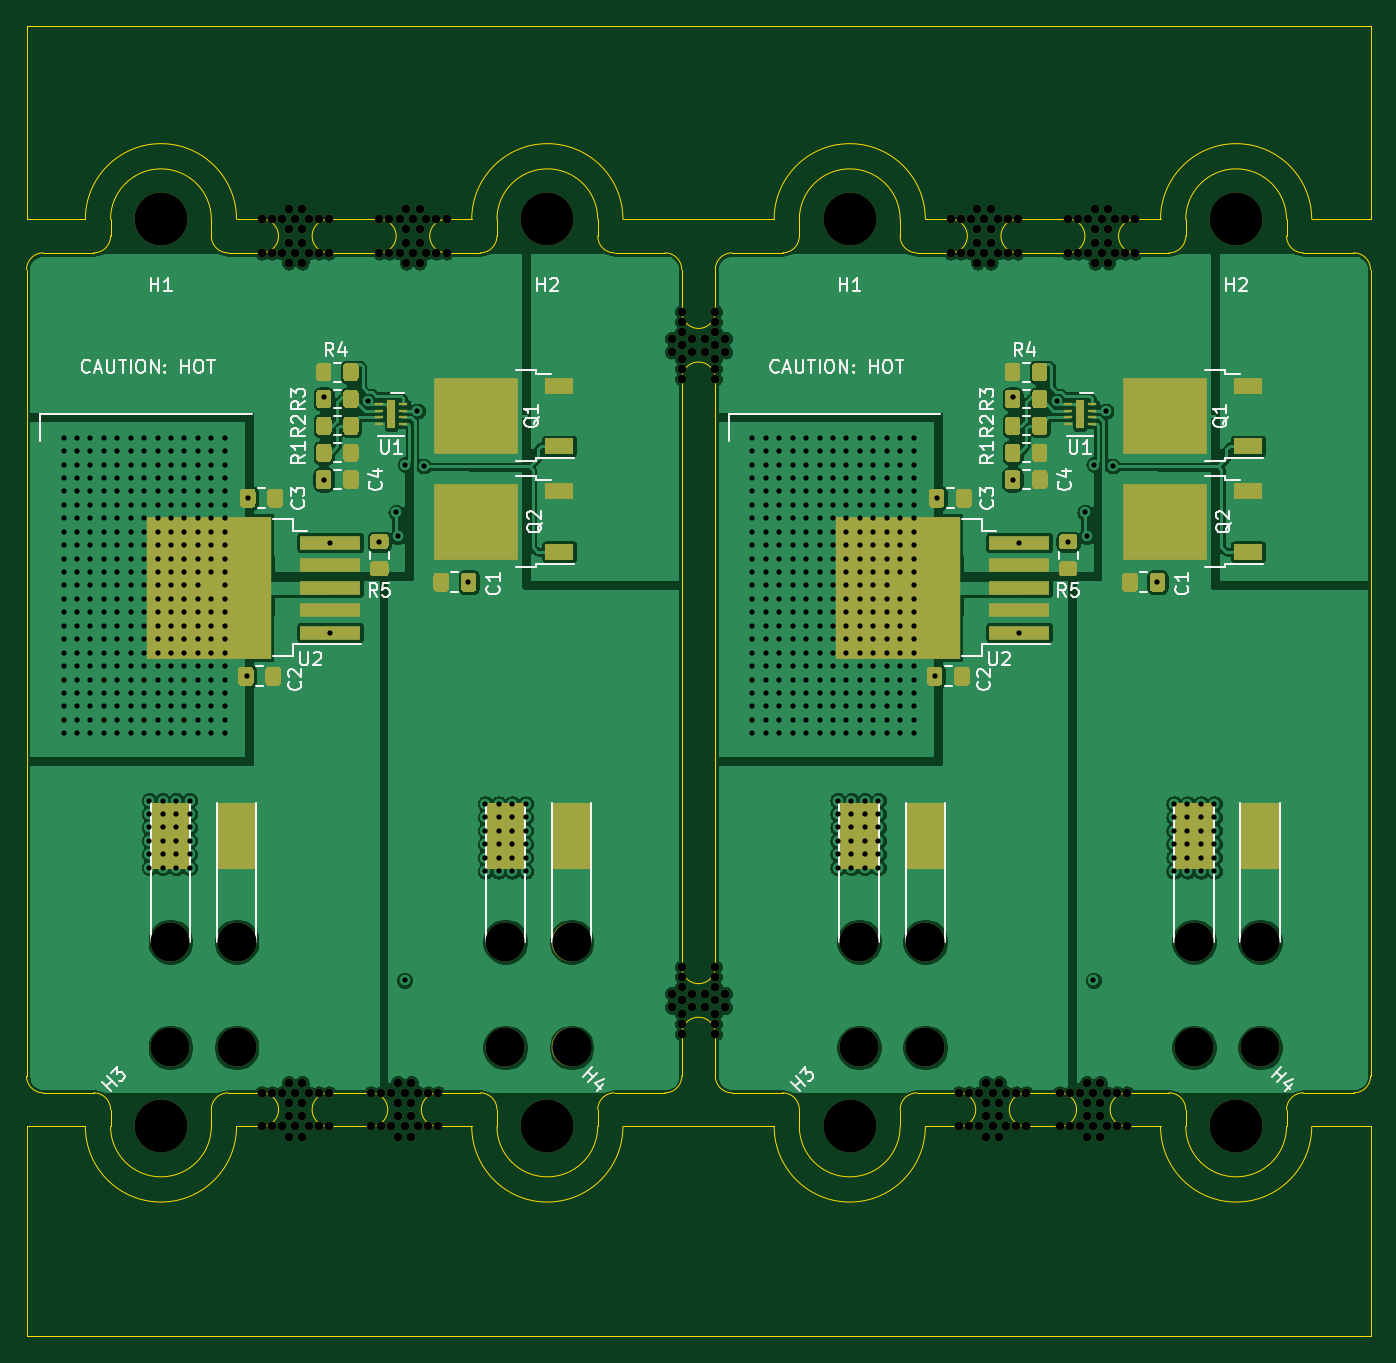
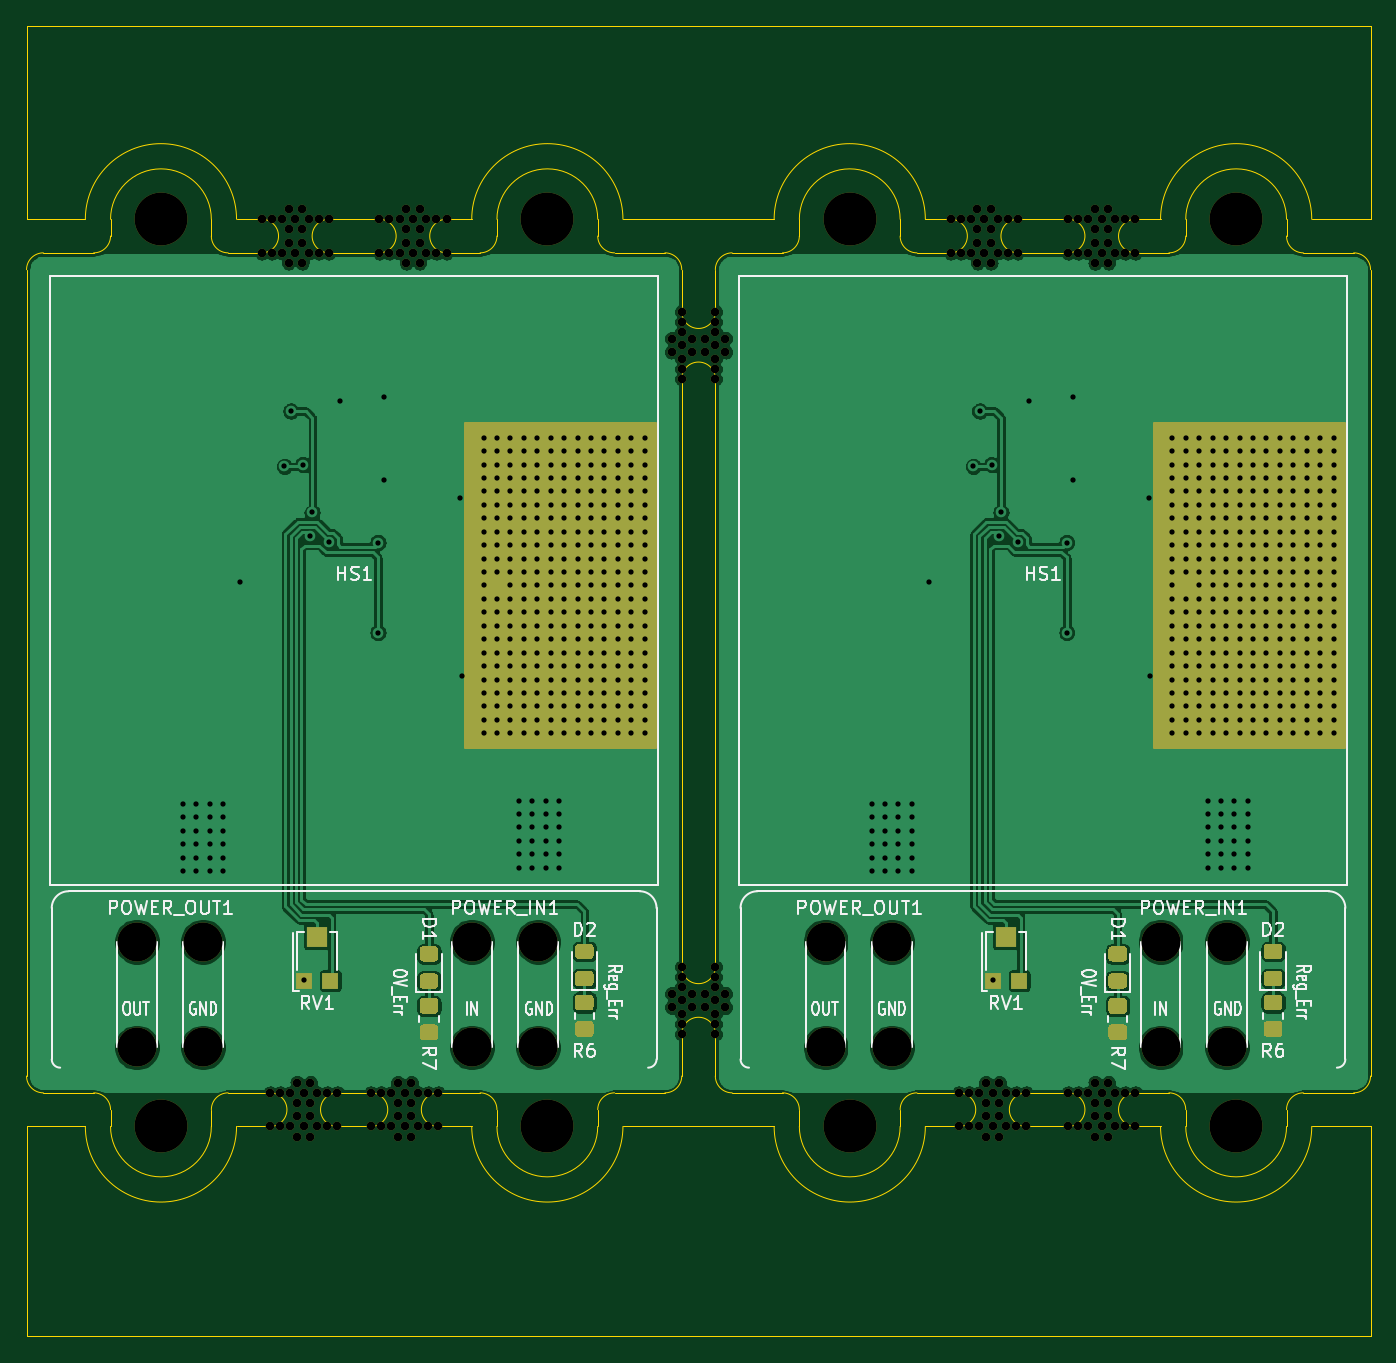
Circuit board: 11 layer files. Board 101.6 x 99.1 mm.
- bottom_copper: panelized-B_Cu.gbr (173211 bytes)
- bottom_mask: panelized-B_Mask.gbr (13845 bytes)
- paste: panelized-B_Paste.gbr (6397 bytes)
- bottom_silk: panelized-B_SilkS.gbr (31771 bytes)
- outline: panelized-Edge_Cuts.gbr (8528 bytes)
- top_copper: panelized-F_Cu.gbr (242107 bytes)
- top_mask: panelized-F_Mask.gbr (21501 bytes)
- paste: panelized-F_Paste.gbr (15279 bytes)
- top_silk: panelized-F_SilkS.gbr (30039 bytes)
- drill: panelized-NPTH.drl (3477 bytes)
- drill: panelized-PTH.drl (9486 bytes)

=== bottom_copper: panelized-B_Cu.gbr (173211 bytes, source omitted) ===
=== bottom_mask: panelized-B_Mask.gbr (13845 bytes, source omitted) ===
=== paste: panelized-B_Paste.gbr ===
%TF.GenerationSoftware,KiCad,Pcbnew,(5.1.9-0-10_14)*%
%TF.CreationDate,2021-02-28T00:18:14+08:00*%
%TF.ProjectId,panelized,70616e65-6c69-47a6-9564-2e6b69636164,rev?*%
%TF.SameCoordinates,Original*%
%TF.FileFunction,Paste,Bot*%
%TF.FilePolarity,Positive*%
%FSLAX46Y46*%
G04 Gerber Fmt 4.6, Leading zero omitted, Abs format (unit mm)*
G04 Created by KiCad (PCBNEW (5.1.9-0-10_14)) date 2021-02-28 00:18:14*
%MOMM*%
%LPD*%
G01*
G04 APERTURE LIST*
%ADD10R,1.200000X1.200000*%
%ADD11R,1.600000X1.500000*%
G04 APERTURE END LIST*
%TO.C,R6*%
G36*
G01*
X93911000Y-125384000D02*
X94811002Y-125384000D01*
G75*
G02*
X95061001Y-125633999I0J-249999D01*
G01*
X95061001Y-126334001D01*
G75*
G02*
X94811002Y-126584000I-249999J0D01*
G01*
X93911000Y-126584000D01*
G75*
G02*
X93661001Y-126334001I0J249999D01*
G01*
X93661001Y-125633999D01*
G75*
G02*
X93911000Y-125384000I249999J0D01*
G01*
G37*
G36*
G01*
X93911000Y-123384000D02*
X94811002Y-123384000D01*
G75*
G02*
X95061001Y-123633999I0J-249999D01*
G01*
X95061001Y-124334001D01*
G75*
G02*
X94811002Y-124584000I-249999J0D01*
G01*
X93911000Y-124584000D01*
G75*
G02*
X93661001Y-124334001I0J249999D01*
G01*
X93661001Y-123633999D01*
G75*
G02*
X93911000Y-123384000I249999J0D01*
G01*
G37*
%TD*%
%TO.C,D2*%
G36*
G01*
X94811001Y-120699000D02*
X93910999Y-120699000D01*
G75*
G02*
X93661000Y-120449001I0J249999D01*
G01*
X93661000Y-119798999D01*
G75*
G02*
X93910999Y-119549000I249999J0D01*
G01*
X94811001Y-119549000D01*
G75*
G02*
X95061000Y-119798999I0J-249999D01*
G01*
X95061000Y-120449001D01*
G75*
G02*
X94811001Y-120699000I-249999J0D01*
G01*
G37*
G36*
G01*
X94811001Y-122749000D02*
X93910999Y-122749000D01*
G75*
G02*
X93661000Y-122499001I0J249999D01*
G01*
X93661000Y-121848999D01*
G75*
G02*
X93910999Y-121599000I249999J0D01*
G01*
X94811001Y-121599000D01*
G75*
G02*
X95061000Y-121848999I0J-249999D01*
G01*
X95061000Y-122499001D01*
G75*
G02*
X94811001Y-122749000I-249999J0D01*
G01*
G37*
%TD*%
D10*
%TO.C,RV1*%
X113554000Y-122323000D03*
D11*
X114554000Y-119023000D03*
D10*
X115554000Y-122323000D03*
%TD*%
%TO.C,R7*%
G36*
G01*
X105658499Y-125638000D02*
X106558501Y-125638000D01*
G75*
G02*
X106808500Y-125887999I0J-249999D01*
G01*
X106808500Y-126588001D01*
G75*
G02*
X106558501Y-126838000I-249999J0D01*
G01*
X105658499Y-126838000D01*
G75*
G02*
X105408500Y-126588001I0J249999D01*
G01*
X105408500Y-125887999D01*
G75*
G02*
X105658499Y-125638000I249999J0D01*
G01*
G37*
G36*
G01*
X105658499Y-123638000D02*
X106558501Y-123638000D01*
G75*
G02*
X106808500Y-123887999I0J-249999D01*
G01*
X106808500Y-124588001D01*
G75*
G02*
X106558501Y-124838000I-249999J0D01*
G01*
X105658499Y-124838000D01*
G75*
G02*
X105408500Y-124588001I0J249999D01*
G01*
X105408500Y-123887999D01*
G75*
G02*
X105658499Y-123638000I249999J0D01*
G01*
G37*
%TD*%
%TO.C,D1*%
G36*
G01*
X106558501Y-120882500D02*
X105658499Y-120882500D01*
G75*
G02*
X105408500Y-120632501I0J249999D01*
G01*
X105408500Y-119982499D01*
G75*
G02*
X105658499Y-119732500I249999J0D01*
G01*
X106558501Y-119732500D01*
G75*
G02*
X106808500Y-119982499I0J-249999D01*
G01*
X106808500Y-120632501D01*
G75*
G02*
X106558501Y-120882500I-249999J0D01*
G01*
G37*
G36*
G01*
X106558501Y-122932500D02*
X105658499Y-122932500D01*
G75*
G02*
X105408500Y-122682501I0J249999D01*
G01*
X105408500Y-122032499D01*
G75*
G02*
X105658499Y-121782500I249999J0D01*
G01*
X106558501Y-121782500D01*
G75*
G02*
X106808500Y-122032499I0J-249999D01*
G01*
X106808500Y-122682501D01*
G75*
G02*
X106558501Y-122932500I-249999J0D01*
G01*
G37*
%TD*%
%TO.C,R6*%
G36*
G01*
X145981000Y-125384000D02*
X146881002Y-125384000D01*
G75*
G02*
X147131001Y-125633999I0J-249999D01*
G01*
X147131001Y-126334001D01*
G75*
G02*
X146881002Y-126584000I-249999J0D01*
G01*
X145981000Y-126584000D01*
G75*
G02*
X145731001Y-126334001I0J249999D01*
G01*
X145731001Y-125633999D01*
G75*
G02*
X145981000Y-125384000I249999J0D01*
G01*
G37*
G36*
G01*
X145981000Y-123384000D02*
X146881002Y-123384000D01*
G75*
G02*
X147131001Y-123633999I0J-249999D01*
G01*
X147131001Y-124334001D01*
G75*
G02*
X146881002Y-124584000I-249999J0D01*
G01*
X145981000Y-124584000D01*
G75*
G02*
X145731001Y-124334001I0J249999D01*
G01*
X145731001Y-123633999D01*
G75*
G02*
X145981000Y-123384000I249999J0D01*
G01*
G37*
%TD*%
%TO.C,D2*%
G36*
G01*
X146881001Y-120699000D02*
X145980999Y-120699000D01*
G75*
G02*
X145731000Y-120449001I0J249999D01*
G01*
X145731000Y-119798999D01*
G75*
G02*
X145980999Y-119549000I249999J0D01*
G01*
X146881001Y-119549000D01*
G75*
G02*
X147131000Y-119798999I0J-249999D01*
G01*
X147131000Y-120449001D01*
G75*
G02*
X146881001Y-120699000I-249999J0D01*
G01*
G37*
G36*
G01*
X146881001Y-122749000D02*
X145980999Y-122749000D01*
G75*
G02*
X145731000Y-122499001I0J249999D01*
G01*
X145731000Y-121848999D01*
G75*
G02*
X145980999Y-121599000I249999J0D01*
G01*
X146881001Y-121599000D01*
G75*
G02*
X147131000Y-121848999I0J-249999D01*
G01*
X147131000Y-122499001D01*
G75*
G02*
X146881001Y-122749000I-249999J0D01*
G01*
G37*
%TD*%
%TO.C,RV1*%
X165624000Y-122323000D03*
D11*
X166624000Y-119023000D03*
D10*
X167624000Y-122323000D03*
%TD*%
%TO.C,R7*%
G36*
G01*
X157728499Y-125638000D02*
X158628501Y-125638000D01*
G75*
G02*
X158878500Y-125887999I0J-249999D01*
G01*
X158878500Y-126588001D01*
G75*
G02*
X158628501Y-126838000I-249999J0D01*
G01*
X157728499Y-126838000D01*
G75*
G02*
X157478500Y-126588001I0J249999D01*
G01*
X157478500Y-125887999D01*
G75*
G02*
X157728499Y-125638000I249999J0D01*
G01*
G37*
G36*
G01*
X157728499Y-123638000D02*
X158628501Y-123638000D01*
G75*
G02*
X158878500Y-123887999I0J-249999D01*
G01*
X158878500Y-124588001D01*
G75*
G02*
X158628501Y-124838000I-249999J0D01*
G01*
X157728499Y-124838000D01*
G75*
G02*
X157478500Y-124588001I0J249999D01*
G01*
X157478500Y-123887999D01*
G75*
G02*
X157728499Y-123638000I249999J0D01*
G01*
G37*
%TD*%
%TO.C,D1*%
G36*
G01*
X158628501Y-120882500D02*
X157728499Y-120882500D01*
G75*
G02*
X157478500Y-120632501I0J249999D01*
G01*
X157478500Y-119982499D01*
G75*
G02*
X157728499Y-119732500I249999J0D01*
G01*
X158628501Y-119732500D01*
G75*
G02*
X158878500Y-119982499I0J-249999D01*
G01*
X158878500Y-120632501D01*
G75*
G02*
X158628501Y-120882500I-249999J0D01*
G01*
G37*
G36*
G01*
X158628501Y-122932500D02*
X157728499Y-122932500D01*
G75*
G02*
X157478500Y-122682501I0J249999D01*
G01*
X157478500Y-122032499D01*
G75*
G02*
X157728499Y-121782500I249999J0D01*
G01*
X158628501Y-121782500D01*
G75*
G02*
X158878500Y-122032499I0J-249999D01*
G01*
X158878500Y-122682501D01*
G75*
G02*
X158628501Y-122932500I-249999J0D01*
G01*
G37*
%TD*%
M02*

=== bottom_silk: panelized-B_SilkS.gbr (31771 bytes, source omitted) ===
=== outline: panelized-Edge_Cuts.gbr (8528 bytes, source omitted) ===
=== top_copper: panelized-F_Cu.gbr (242107 bytes, source omitted) ===
=== top_mask: panelized-F_Mask.gbr (21501 bytes, source omitted) ===
=== paste: panelized-F_Paste.gbr (15279 bytes, source omitted) ===
=== top_silk: panelized-F_SilkS.gbr (30039 bytes, source omitted) ===
=== drill: panelized-NPTH.drl ===
M48
; DRILL file {KiCad (5.1.9-0-10_14)} date Sunday, February 28, 2021 at 12:18:16 AM
; FORMAT={-:-/ absolute / inch / decimal}
; #@! TF.CreationDate,2021-02-28T00:18:16+08:00
; #@! TF.GenerationSoftware,Kicad,Pcbnew,(5.1.9-0-10_14)
; #@! TF.FileFunction,NonPlated,1,2,NPTH
FMAT,2
INCH
T1C0.0256
T2C0.1161
T3C0.1575
%
G90
G05
T1
X4.125Y-2.55
X4.125Y-2.65
X4.125Y-5.15
X4.125Y-5.25
X4.155Y-2.55
X4.155Y-2.65
X4.155Y-5.15
X4.155Y-5.25
X4.185Y-2.55
X4.185Y-2.65
X4.185Y-5.15
X4.185Y-5.25
X4.205Y-2.52
X4.205Y-2.58
X4.205Y-2.62
X4.205Y-2.68
X4.205Y-5.12
X4.205Y-5.18
X4.205Y-5.22
X4.205Y-5.28
X4.225Y-2.55
X4.225Y-2.65
X4.225Y-5.15
X4.225Y-5.25
X4.245Y-2.52
X4.245Y-2.58
X4.245Y-2.62
X4.245Y-2.68
X4.245Y-5.12
X4.245Y-5.18
X4.245Y-5.22
X4.245Y-5.28
X4.265Y-2.55
X4.265Y-2.65
X4.265Y-5.15
X4.265Y-5.25
X4.295Y-2.55
X4.295Y-2.65
X4.295Y-5.15
X4.295Y-5.25
X4.325Y-2.55
X4.325Y-2.65
X4.325Y-5.15
X4.325Y-5.25
X4.45Y-5.15
X4.45Y-5.25
X4.475Y-2.55
X4.475Y-2.65
X4.48Y-5.15
X4.48Y-5.25
X4.505Y-2.55
X4.505Y-2.65
X4.51Y-5.15
X4.51Y-5.25
X4.53Y-5.12
X4.53Y-5.18
X4.53Y-5.22
X4.53Y-5.28
X4.535Y-2.55
X4.535Y-2.65
X4.55Y-5.15
X4.55Y-5.25
X4.555Y-2.52
X4.555Y-2.58
X4.555Y-2.62
X4.555Y-2.68
X4.57Y-5.12
X4.57Y-5.18
X4.57Y-5.22
X4.57Y-5.28
X4.575Y-2.55
X4.575Y-2.65
X4.59Y-5.15
X4.59Y-5.25
X4.595Y-2.52
X4.595Y-2.58
X4.595Y-2.62
X4.595Y-2.68
X4.615Y-2.55
X4.615Y-2.65
X4.62Y-5.15
X4.62Y-5.25
X4.645Y-2.55
X4.645Y-2.65
X4.65Y-5.15
X4.65Y-5.25
X4.675Y-2.55
X4.675Y-2.65
X5.345Y-2.905
X5.345Y-2.945
X5.345Y-4.855
X5.345Y-4.895
X5.375Y-2.825
X5.375Y-2.855
X5.375Y-2.885
X5.375Y-2.925
X5.375Y-2.965
X5.375Y-2.995
X5.375Y-3.025
X5.375Y-4.775
X5.375Y-4.805
X5.375Y-4.835
X5.375Y-4.875
X5.375Y-4.915
X5.375Y-4.945
X5.375Y-4.975
X5.405Y-2.905
X5.405Y-2.945
X5.405Y-4.855
X5.405Y-4.895
X5.445Y-2.905
X5.445Y-2.945
X5.445Y-4.855
X5.445Y-4.895
X5.475Y-2.825
X5.475Y-2.855
X5.475Y-2.885
X5.475Y-2.925
X5.475Y-2.965
X5.475Y-2.995
X5.475Y-3.025
X5.475Y-4.775
X5.475Y-4.805
X5.475Y-4.835
X5.475Y-4.875
X5.475Y-4.915
X5.475Y-4.945
X5.475Y-4.975
X5.505Y-2.905
X5.505Y-2.945
X5.505Y-4.855
X5.505Y-4.895
X6.175Y-2.55
X6.175Y-2.65
X6.2Y-5.15
X6.2Y-5.25
X6.205Y-2.55
X6.205Y-2.65
X6.23Y-5.15
X6.23Y-5.25
X6.235Y-2.55
X6.235Y-2.65
X6.255Y-2.52
X6.255Y-2.58
X6.255Y-2.62
X6.255Y-2.68
X6.26Y-5.15
X6.26Y-5.25
X6.275Y-2.55
X6.275Y-2.65
X6.28Y-5.12
X6.28Y-5.18
X6.28Y-5.22
X6.28Y-5.28
X6.295Y-2.52
X6.295Y-2.58
X6.295Y-2.62
X6.295Y-2.68
X6.3Y-5.15
X6.3Y-5.25
X6.315Y-2.55
X6.315Y-2.65
X6.32Y-5.12
X6.32Y-5.18
X6.32Y-5.22
X6.32Y-5.28
X6.34Y-5.15
X6.34Y-5.25
X6.345Y-2.55
X6.345Y-2.65
X6.37Y-5.15
X6.37Y-5.25
X6.375Y-2.55
X6.375Y-2.65
X6.4Y-5.15
X6.4Y-5.25
X6.5Y-5.15
X6.5Y-5.25
X6.525Y-2.55
X6.525Y-2.65
X6.53Y-5.15
X6.53Y-5.25
X6.555Y-2.55
X6.555Y-2.65
X6.56Y-5.15
X6.56Y-5.25
X6.58Y-5.12
X6.58Y-5.18
X6.58Y-5.22
X6.58Y-5.28
X6.585Y-2.55
X6.585Y-2.65
X6.6Y-5.15
X6.6Y-5.25
X6.605Y-2.52
X6.605Y-2.58
X6.605Y-2.62
X6.605Y-2.68
X6.62Y-5.12
X6.62Y-5.18
X6.62Y-5.22
X6.62Y-5.28
X6.625Y-2.55
X6.625Y-2.65
X6.64Y-5.15
X6.64Y-5.25
X6.645Y-2.52
X6.645Y-2.58
X6.645Y-2.62
X6.645Y-2.68
X6.665Y-2.55
X6.665Y-2.65
X6.67Y-5.15
X6.67Y-5.25
X6.695Y-2.55
X6.695Y-2.65
X6.7Y-5.15
X6.7Y-5.25
X6.725Y-2.55
X6.725Y-2.65
T2
X3.8531Y-4.7
X3.8531Y-5.015
X4.05Y-4.7
X4.05Y-5.015
X4.85Y-4.7
X4.85Y-5.015
X5.0469Y-4.7
X5.0469Y-5.015
X5.9031Y-4.7
X5.9031Y-5.015
X6.1Y-4.7
X6.1Y-5.015
X6.9Y-4.7
X6.9Y-5.015
X7.0969Y-4.7
X7.0969Y-5.015
T3
X3.825Y-2.55
X3.825Y-5.25
X4.975Y-2.55
X4.975Y-5.25
X5.875Y-2.55
X5.875Y-5.25
X7.025Y-2.55
X7.025Y-5.25
T0
M30

=== drill: panelized-PTH.drl (9486 bytes, source omitted) ===
